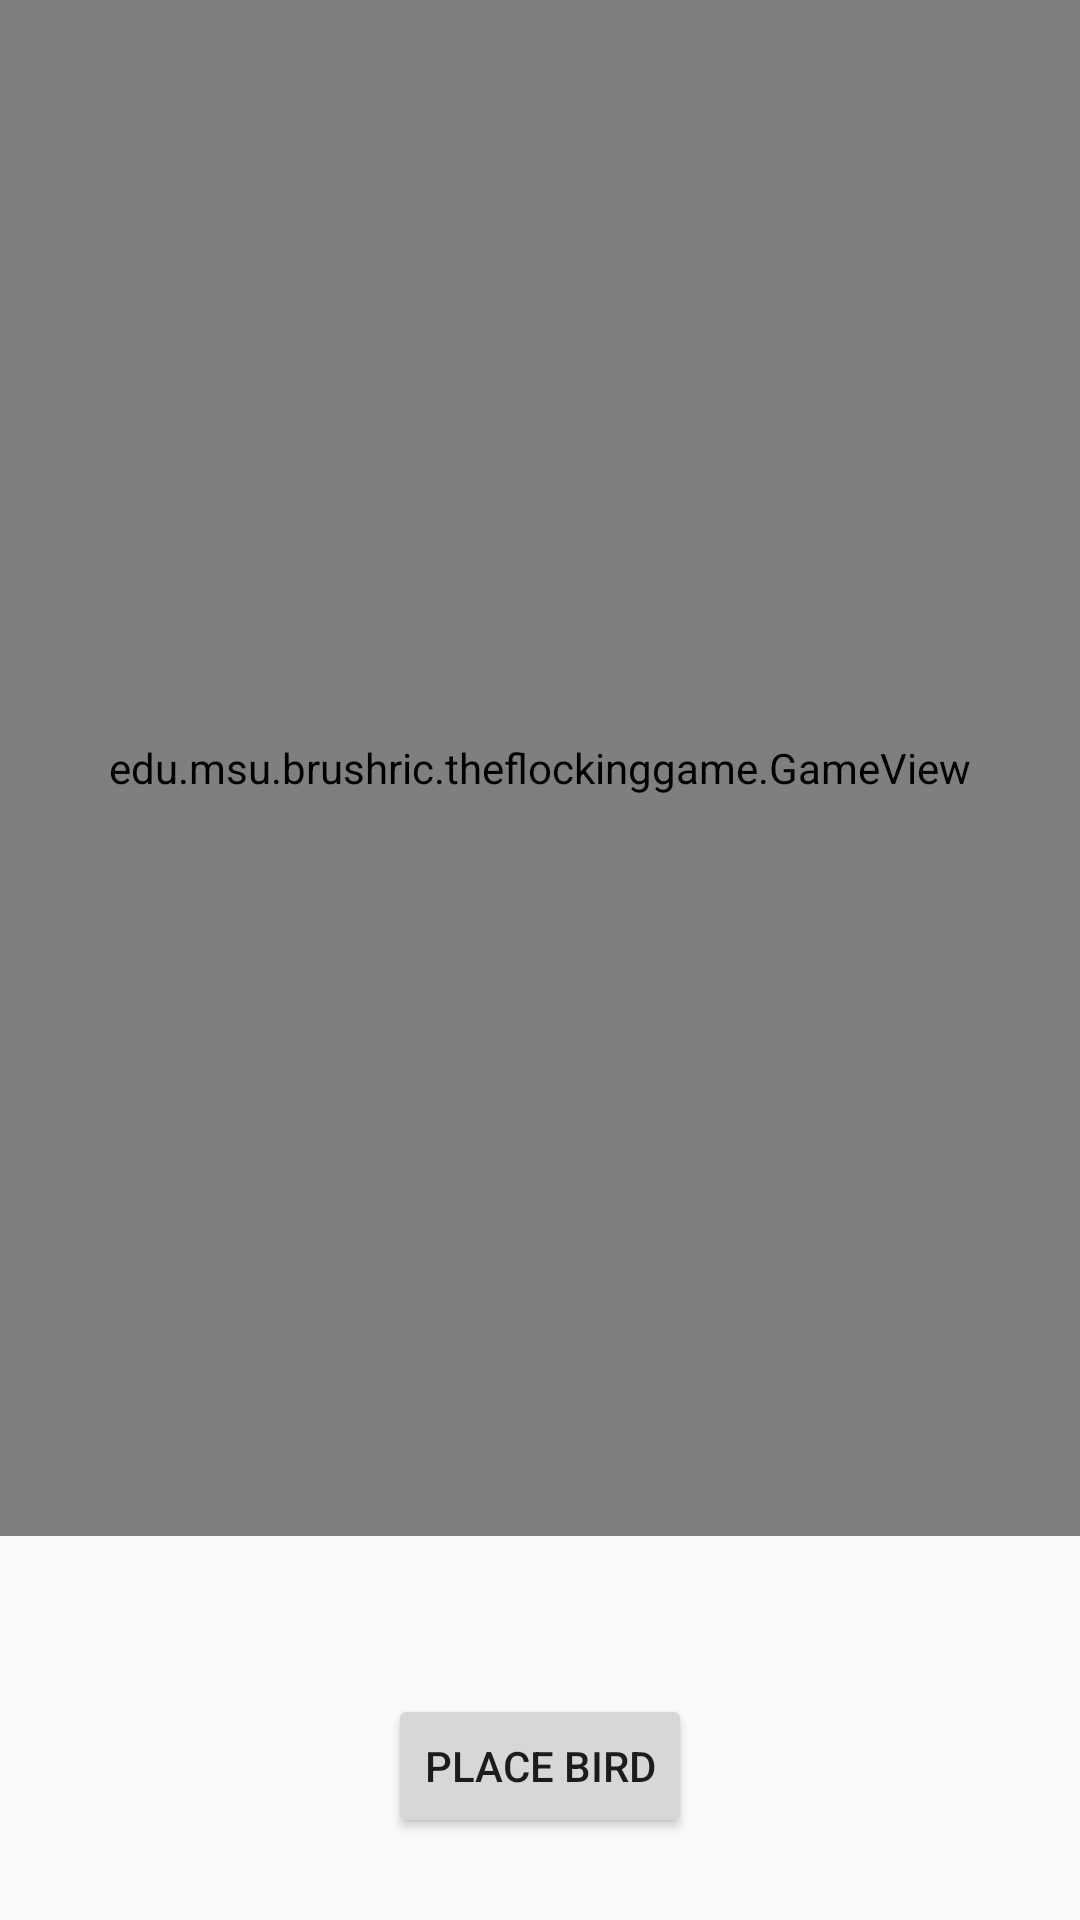

Here is an Android app screen rendered from its layout file. Give the layout XML and the strings, colors and styles it references.
<!-- AndroidManifest.xml: application theme AppTheme -->
<!-- res/layout/activity_game.xml -->
<LinearLayout xmlns:android="http://schemas.android.com/apk/res/android"
    xmlns:tools="http://schemas.android.com/tools"
    android:layout_width="match_parent"
    android:layout_height="match_parent"
    tools:context="edu.msu.example.theflockinggame.GameActivity"
    android:id="@+id/layoutGame"
    android:focusableInTouchMode="false"
    android:orientation="vertical">

    <view
        android:layout_width="match_parent"
        android:layout_height="0dp"
        class="edu.msu.example.theflockinggame.GameView"
        android:id="@+id/gameView"
        android:layout_weight="5" />

    <TextView
        android:layout_width="wrap_content"
        android:layout_height="0dp"
        android:layout_gravity="center_horizontal"
        android:id="@+id/playerName"
        android:layout_weight=".25"/>

    <FrameLayout
        android:layout_width="fill_parent"
        android:layout_height="0dp"
        android:layout_weight="1"
        android:layout_gravity="center_horizontal|top">

        <Button
            android:layout_width="wrap_content"
            android:layout_height="wrap_content"
            android:text="@string/place"
            android:id="@+id/buttonPlace"
            android:layout_gravity="center"
            android:onClick="onPlace"
            android:nestedScrollingEnabled="false" />
    </FrameLayout>

</LinearLayout>
<!-- resources referenced by this layout -->
<resources>
  <string name="place">Place Bird</string>
  <style name="AppTheme" parent="Theme.AppCompat.Light.DarkActionBar">
          
      </style>
</resources>
